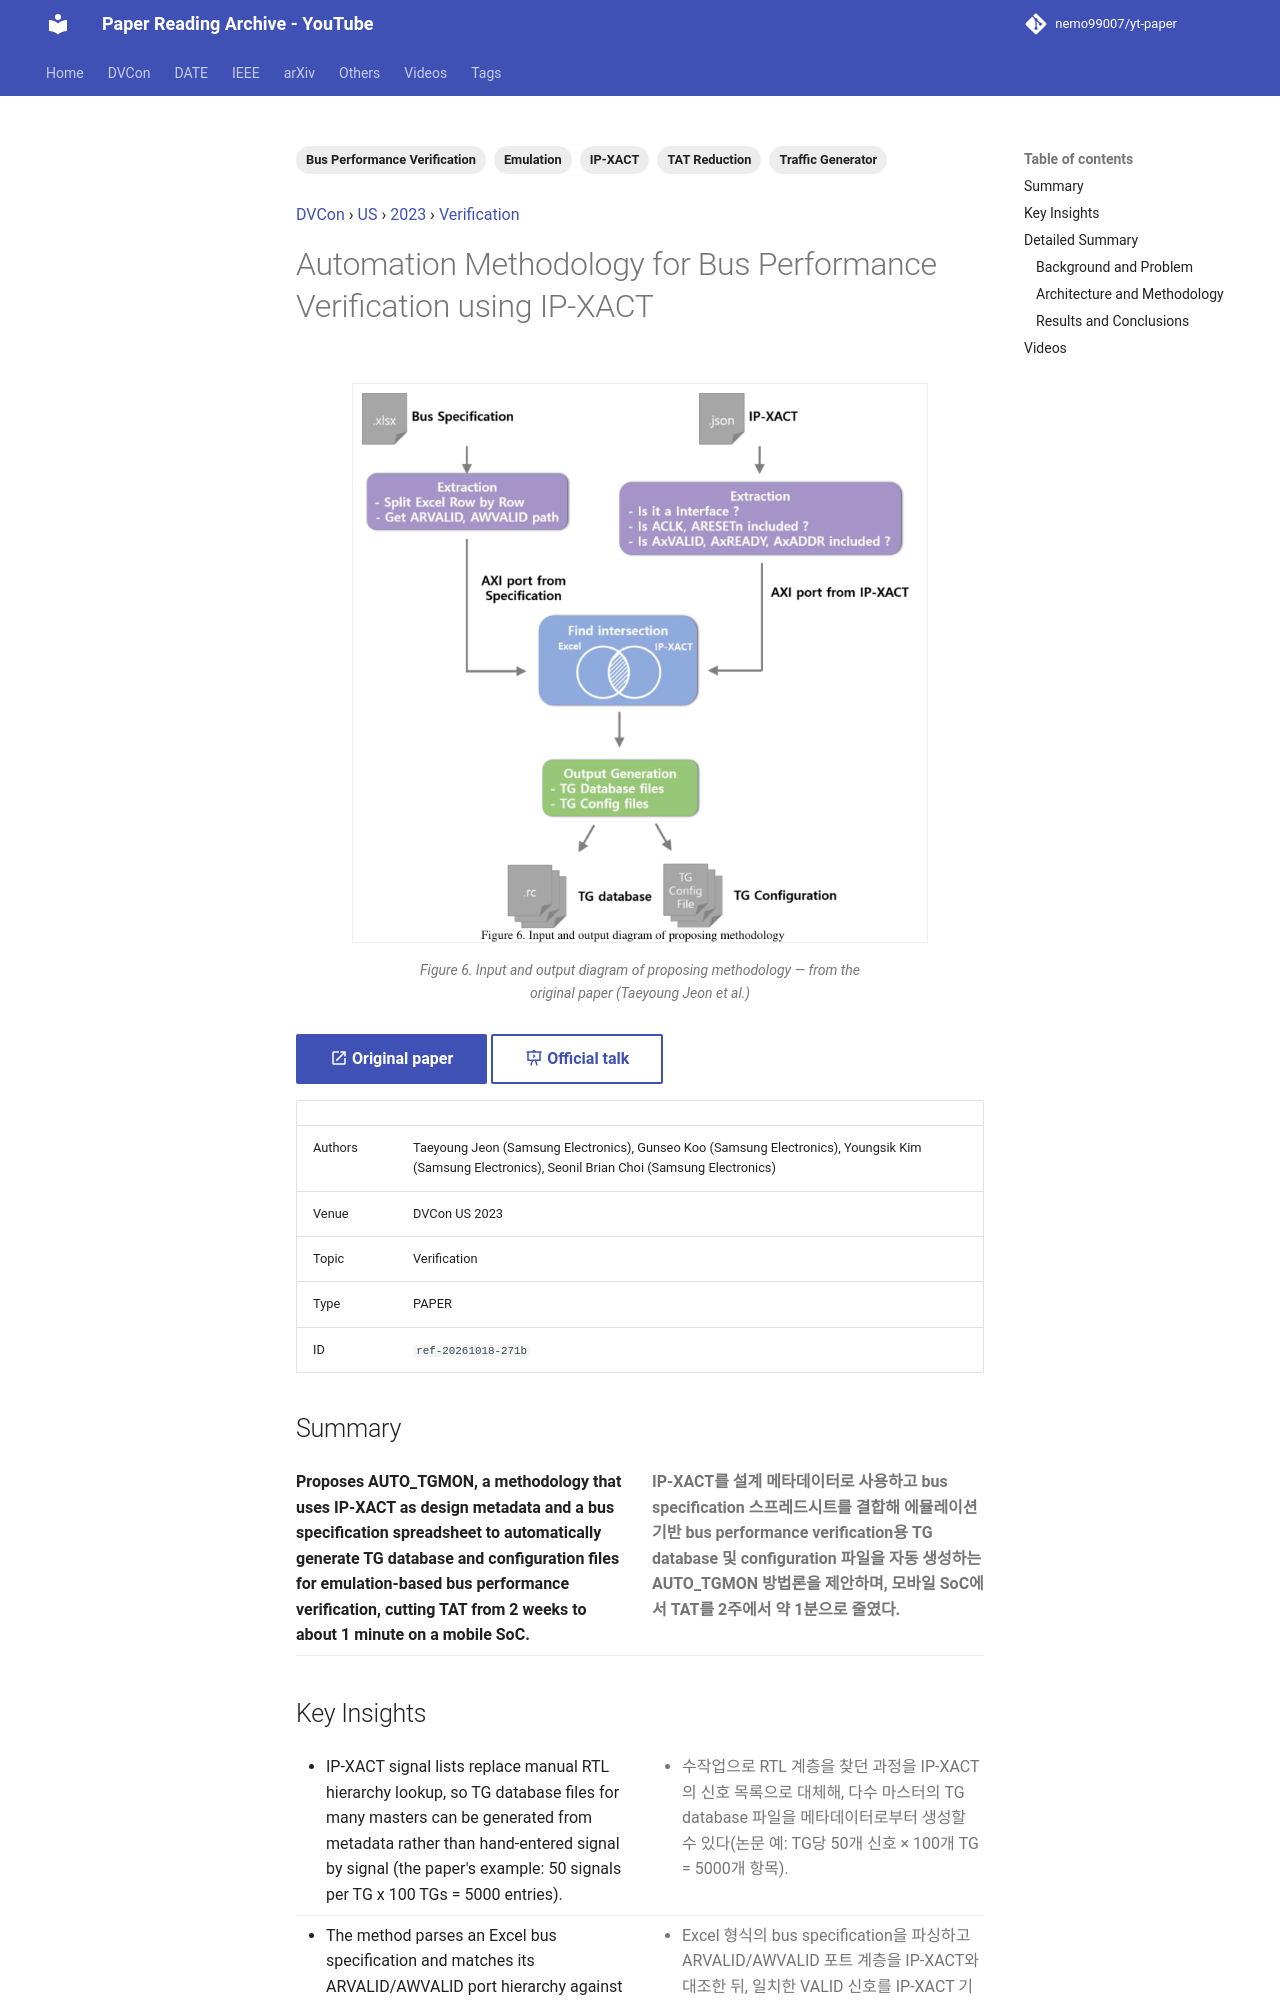

repository: nemo99007/yt-paper · page: papers/ref-20261018-271b-automation-methodology-for-bus-performance-verification-usin/index.html · generator: mkdocs

---
id: ref-20261018-271b
title: Automation Methodology for Bus Performance Verification using IP-XACT
date: '2025-03-07'
venue: DVCon
region: US
year: 2023
category: Verification
tags:
- IP-XACT
- Bus Performance Verification
- Emulation
- Traffic Generator
- TAT Reduction
source_type: PAPER
source_url: https://dvcon-proceedings.org/wp-content/uploads/1055-Automation-Methodology-for-Bus-Performance-Verification-using-IP-XACT.pdf
authors: Taeyoung Jeon (Samsung Electronics), Gunseo Koo (Samsung Electronics), Youngsik Kim (Samsung Electronics), Seonil Brian Choi (Samsung Electronics)
youtube_videos:
- video_id: Sxhrm6QYo_0
  url: https://www.youtube.com/watch?v=Sxhrm6QYo_0
  title: '[DVCON2023]Automation Methodology for Bus Performance Verification using IP-XACT'
  timestamp: null
---


<!-- generated by yt-paper; edits will be overwritten -->
[DVCon](../dvcon/index.md) › [US](../dvcon/us.md) › [2023](../dvcon/by-year.md#2023) › [Verification](../dvcon/by-topic.md#verification)

# Automation Methodology for Bus Performance Verification using IP-XACT

<figure class="rep-fig" markdown>
![Figure 6. Input and output diagram of proposing methodology](../assets/figures/ref-20261018-271b.png?v=1792378923){ loading=lazy }
<figcaption>Figure 6. Input and output diagram of proposing methodology — from the original paper (Taeyoung Jeon et al.)</figcaption>
</figure>

[:material-open-in-new: Original paper](https://dvcon-proceedings.org/wp-content/uploads/1055-Automation-Methodology-for-Bus-Performance-Verification-using-IP-XACT.pdf){ .md-button .md-button--primary target=_blank } [:material-presentation-play: Official talk](https://youtu.be/TdfALcZPwcs){ .md-button target=_blank }

| | |
|---|---|
| Authors | Taeyoung Jeon (Samsung Electronics), Gunseo Koo (Samsung Electronics), Youngsik Kim (Samsung Electronics), Seonil Brian Choi (Samsung Electronics) |
| Venue | DVCon US 2023 |
| Topic | Verification |
| Type | PAPER |
| ID | `ref-20261018-271b` |

## Summary

<div class="bi" markdown>
<div class="bi-en" markdown>

**Proposes AUTO_TGMON, a methodology that uses IP-XACT as design metadata and a bus specification spreadsheet to automatically generate TG database and configuration files for emulation-based bus performance verification, cutting TAT from 2 weeks to about 1 minute on a mobile SoC.**

</div>
<div class="bi-ko" markdown>

**IP-XACT를 설계 메타데이터로 사용하고 bus specification 스프레드시트를 결합해 에뮬레이션 기반 bus performance verification용 TG database 및 configuration 파일을 자동 생성하는 AUTO_TGMON 방법론을 제안하며, 모바일 SoC에서 TAT를 2주에서 약 1분으로 줄였다.**

</div>
</div>
